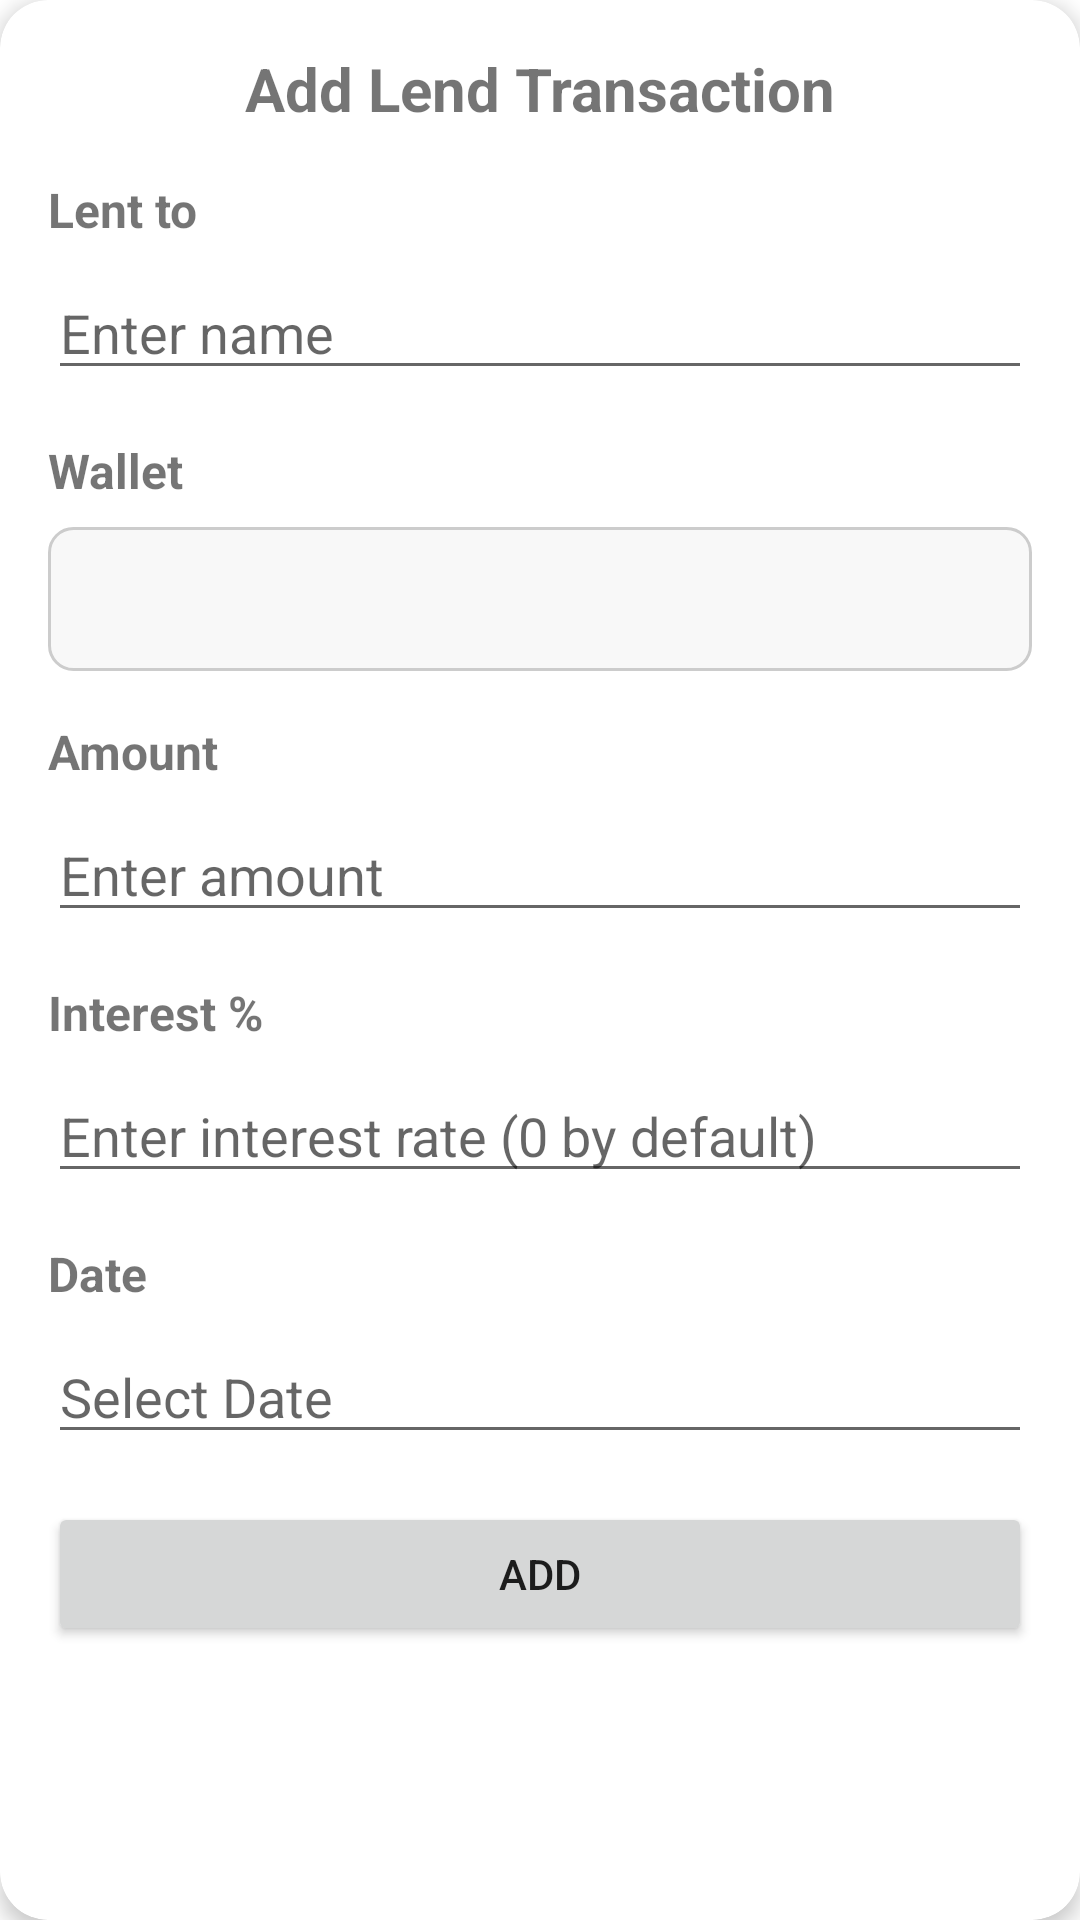

Produce the Android XML layout that renders to this screen, including the resource entries it uses.
<!-- AndroidManifest.xml: application theme Theme.IFingetProject.WithActionBar -->
<!-- res/layout/add_lends_form.xml -->
<?xml version="1.0" encoding="utf-8"?>
<androidx.cardview.widget.CardView xmlns:android="http://schemas.android.com/apk/res/android"
    xmlns:app="http://schemas.android.com/apk/res-auto"
    android:layout_width="match_parent"
    android:layout_height="wrap_content"
    android:layout_margin="16dp"
    app:cardCornerRadius="16dp"
    app:cardElevation="4dp">

    <androidx.constraintlayout.widget.ConstraintLayout
        android:layout_width="match_parent"
        android:layout_height="wrap_content"
        android:padding="16dp">

        <TextView
            android:id="@+id/titleTextView"
            android:layout_width="0dp"
            android:layout_height="wrap_content"
            android:text="Add Lend Transaction"
            android:textSize="20sp"
            android:textStyle="bold"
            android:gravity="center"
            app:layout_constraintTop_toTopOf="parent"
            app:layout_constraintStart_toStartOf="parent"
            app:layout_constraintEnd_toEndOf="parent"
            android:layout_marginBottom="16dp"/>

        <TextView
            android:id="@+id/lentToLabel"
            android:layout_width="wrap_content"
            android:layout_height="wrap_content"
            android:textSize="16sp"
            android:textStyle="bold"
            android:text="Lent to"
            app:layout_constraintTop_toBottomOf="@id/titleTextView"
            app:layout_constraintStart_toStartOf="parent"
            android:layout_marginTop="16dp"/>

        <EditText
            android:id="@+id/lentToName"
            android:layout_width="0dp"
            android:layout_height="wrap_content"
            android:hint="Enter name"
            app:layout_constraintTop_toBottomOf="@id/lentToLabel"
            app:layout_constraintStart_toStartOf="parent"
            app:layout_constraintEnd_toEndOf="parent"
            android:layout_marginTop="8dp"/>

        <TextView
            android:id="@+id/walletLabel"
            android:layout_width="wrap_content"
            android:layout_height="wrap_content"
            android:textSize="16sp"
            android:textStyle="bold"
            android:text="Wallet"
            app:layout_constraintTop_toBottomOf="@id/lentToName"
            app:layout_constraintStart_toStartOf="parent"
            android:layout_marginTop="16dp"/>

        <Spinner
            android:id="@+id/wallet_name"
            android:layout_width="0dp"
            android:layout_height="48dp"
            android:layout_weight="1"
            android:layout_marginTop="8dp"
            android:background="@drawable/spinner_background"
            app:layout_constraintTop_toBottomOf="@id/walletLabel"
            app:layout_constraintStart_toStartOf="parent"
            app:layout_constraintEnd_toEndOf="parent"/>

        <TextView
            android:id="@+id/amountLabel"
            android:layout_width="wrap_content"
            android:layout_height="wrap_content"
            android:textSize="16sp"
            android:textStyle="bold"
            android:text="Amount"
            app:layout_constraintTop_toBottomOf="@id/wallet_name"
            app:layout_constraintStart_toStartOf="parent"
            android:layout_marginTop="16dp"/>

        <EditText
            android:id="@+id/lentAmount"
            android:layout_width="0dp"
            android:layout_height="wrap_content"
            android:inputType="numberDecimal"
            android:hint="Enter amount"
            app:layout_constraintTop_toBottomOf="@id/amountLabel"
            app:layout_constraintStart_toStartOf="parent"
            app:layout_constraintEnd_toEndOf="parent"
            android:layout_marginTop="8dp"/>

        <TextView
            android:id="@+id/interestLabel"
            android:layout_width="wrap_content"
            android:layout_height="wrap_content"
            android:textSize="16sp"
            android:textStyle="bold"
            android:text="Interest %"
            app:layout_constraintTop_toBottomOf="@id/lentAmount"
            app:layout_constraintStart_toStartOf="parent"
            android:layout_marginTop="16dp"/>

        <EditText
            android:id="@+id/lentInterest"
            android:layout_width="0dp"
            android:layout_height="wrap_content"
            android:inputType="numberDecimal"
            android:hint="Enter interest rate (0 by default)"
            app:layout_constraintTop_toBottomOf="@id/interestLabel"
            app:layout_constraintStart_toStartOf="parent"
            app:layout_constraintEnd_toEndOf="parent"
            android:layout_marginTop="8dp"/>

        <TextView
            android:id="@+id/dateLabel"
            android:layout_width="wrap_content"
            android:layout_height="wrap_content"
            android:textSize="16sp"
            android:textStyle="bold"
            android:text="Date"
            app:layout_constraintTop_toBottomOf="@id/lentInterest"
            app:layout_constraintStart_toStartOf="parent"
            android:layout_marginTop="16dp"/>

        <EditText
            android:id="@+id/dateField"
            android:layout_width="0dp"
            android:layout_height="wrap_content"
            android:inputType="date"
            android:focusable="false"
            android:clickable="true"
            android:hint="Select Date"
            app:layout_constraintTop_toBottomOf="@id/dateLabel"
            app:layout_constraintStart_toStartOf="parent"
            app:layout_constraintEnd_toEndOf="parent"
            android:layout_marginTop="8dp"/>

        <Button
            android:id="@+id/btnAddLendTransaction"
            android:layout_width="0dp"
            android:layout_height="wrap_content"
            android:text="Add"
            app:layout_constraintTop_toBottomOf="@id/dateField"
            app:layout_constraintStart_toStartOf="parent"
            app:layout_constraintEnd_toEndOf="parent"
            android:layout_marginTop="16dp"/>

    </androidx.constraintlayout.widget.ConstraintLayout>
</androidx.cardview.widget.CardView>
<!-- resources referenced by this layout -->
<resources>
  <!-- drawable spinner_background (drawable) -->
  <?xml version="1.0" encoding="utf-8"?>
  <shape xmlns:android="http://schemas.android.com/apk/res/android"
      android:shape="rectangle">
      <solid android:color="#F8F8F8" />
      <corners android:radius="8dp" />
      <stroke
          android:width="1dp"
          android:color="#CCCCCC" />
  </shape>
  <style name="Theme.IFingetProject.WithActionBar" parent="Theme.MaterialComponents.DayNight.DarkActionBar">
          
          <item name="colorPrimary">@color/blue_500</item>
          <item name="colorPrimaryVariant">@color/blue_700</item>
          <item name="colorOnPrimary">@color/white</item>
          
          <item name="colorSecondary">@color/teal_200</item>
          <item name="colorSecondaryVariant">@color/teal_700</item>
          <item name="colorOnSecondary">@color/black</item>
          
          <item name="android:statusBarColor">?attr/colorPrimaryVariant</item>
  
          
          <item name="actionBarStyle">@style/CustomActionBarStyle</item>
      </style>
  <color name="blue_500">#03A9F4</color>
  <color name="blue_700">#2196F3</color>
  <color name="white">#FFFFFFFF</color>
  <color name="teal_200">#FF03DAC5</color>
  <color name="teal_700">#FF018786</color>
  <color name="black">#FF000000</color>
  <style name="CustomActionBarStyle" parent="Widget.MaterialComponents.ActionBar.Solid">
          <item name="background">@color/blue_500</item>
          <item name="displayOptions">showCustom</item>
      </style>
</resources>
